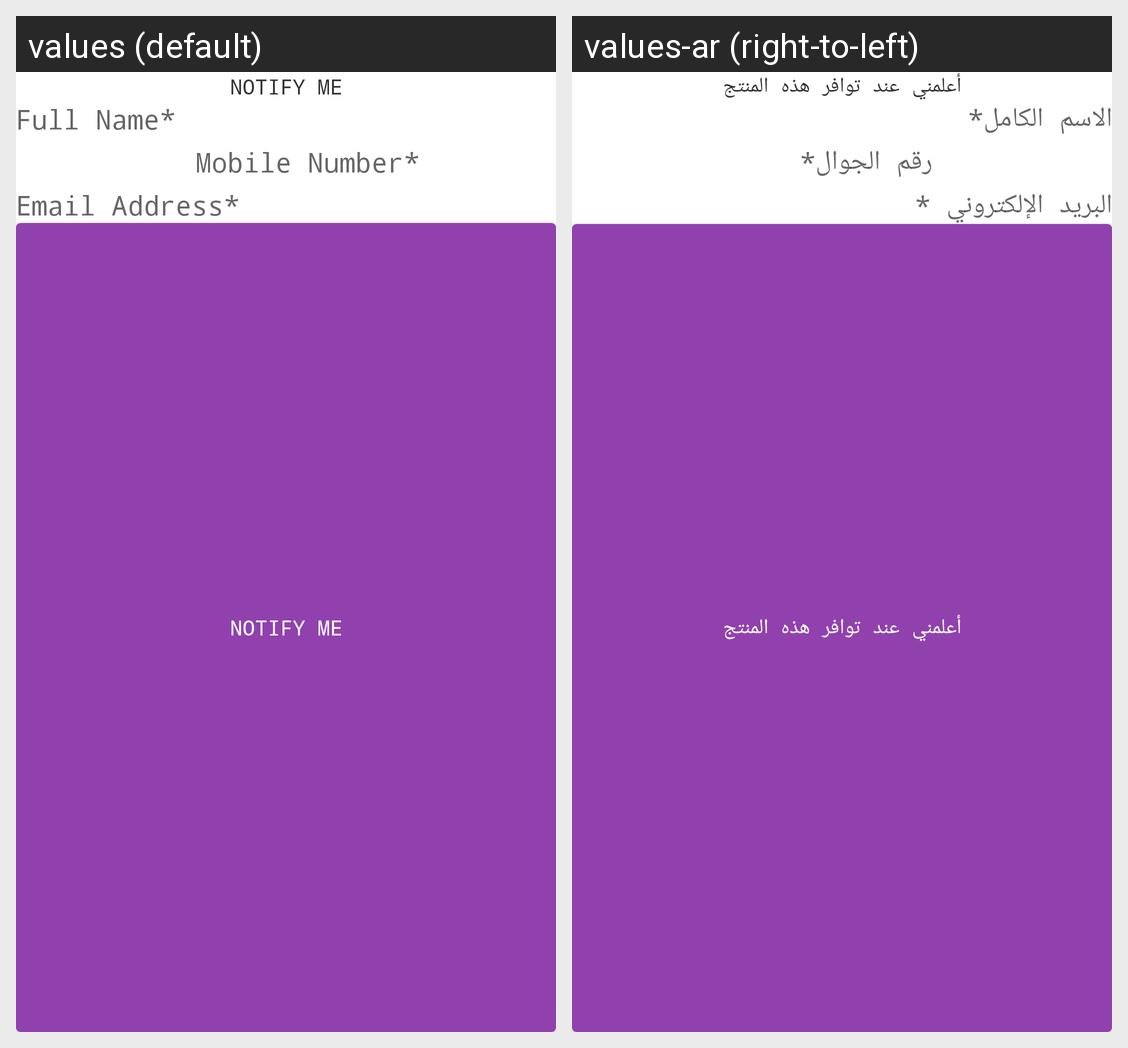

For this localized Android screen grid, give each drawn string resource with its value in every locale shown.
Android screen res/layout/custom_notify.xml rendered under 2 locales, left to right: values (default), values-ar (right-to-left). Device: Nexus 5 (rendered at 1080×1920; each locale shown at half size, 540×960, under a caption strip naming it); theme AppTheme.
Strings drawn on this screen, with the default value and each locale's value (text and hints the layout hard-codes, and strings that could not be matched under every locale, appear in the picture but are not listed):

notify_me
  values: Notify Me
  values-ar: أعلمني عند توافر هذه المنتج

full_name_star
  values: Full Name*
  values-ar: الاسم الكامل*

mobile_number_star
  values: Mobile Number*
  values-ar: رقم الجوال*

email_address_star
  values: Email Address*
  values-ar: البريد الإلكتروني *
